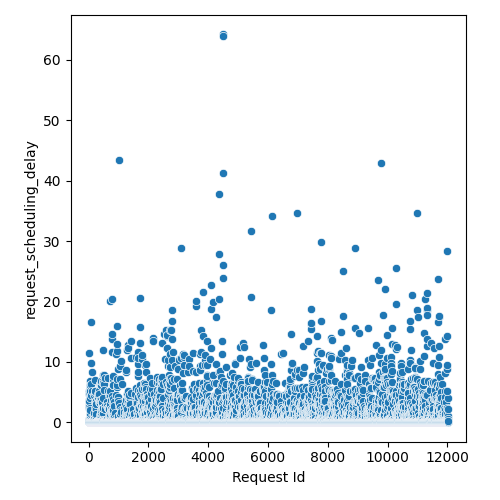

Source data for this figure (header and first rows):
Request Id, request_scheduling_delay
4, 3.695
5, 0.0
3, 2.925
8, 0.0
1, 0.0
0, 0.0
6, 0.0
7, 0.0
9, 0.0
2, 0.0
14, 0.0
24, 0.571
10, 0.0
13, 0.0
16, 2.342
17, 0.0
15, 0.0
20, 0.0
22, 2.532
19, 5.111
12, 0.0
25, 3.529
21, 11.46
23, 4.695
18, 0.0
11, 0.0
26, 0.0
28, 0.0
27, 0.3792
36, 0.0
33, 5.674
37, 0.0
31, 0.0
34, 0.0
32, 4.307
35, 0.0
29, 0.0
30, 3.925
44, 0.0
45, 0.0
41, 0.0
43, 1.353
42, 0.571
38, 0.0
40, 0.0
39, 0.0
56, 0.0
57, 5.1
52, 0.0
47, 0.0
48, 0.0
58, 6.871
54, 0.1888
59, 6.125
49, 0.0
51, 2.342
46, 0.0
60, 1.947
55, 0.0
53, 0.0
... 11,971 more rows
